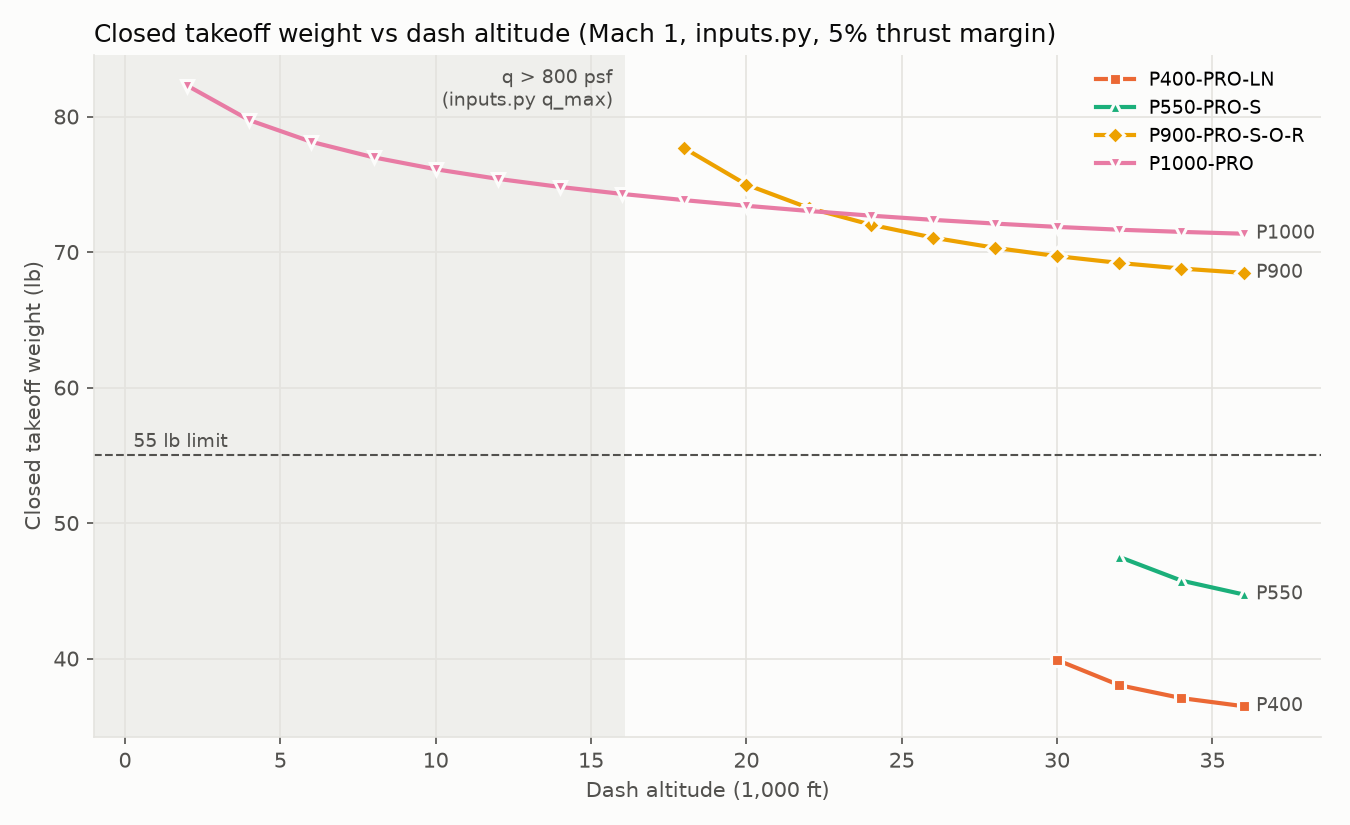

Values plotted in this chart, from the file beside it:
engine, altitude_ft, W_TO_lb, S_ft2, L_fus_ft, d_fus_in, drag_lbf, fuel_lb
P220-PRO, 0.0, , , , , , 
P220-PRO, 2000, , , , , , 
P220-PRO, 4000, , , , , , 
P220-PRO, 6000, , , , , , 
P220-PRO, 8000, , , , , , 
P220-PRO, 10000, , , , , , 
P220-PRO, 12000, , , , , , 
P220-PRO, 14000, , , , , , 
P220-PRO, 16000, , , , , , 
P220-PRO, 18000, , , , , , 
P220-PRO, 20000, , , , , , 
P220-PRO, 22000, , , , , , 
P220-PRO, 24000, , , , , , 
P220-PRO, 26000, , , , , , 
P220-PRO, 28000, , , , , , 
P220-PRO, 30000, , , , , , 
P220-PRO, 32000, , , , , , 
P220-PRO, 34000, , , , , , 
P220-PRO, 36000, , , , , , 
P400-PRO-LN, 0.0, , , , , , 
P400-PRO-LN, 2000, , , , , , 
P400-PRO-LN, 4000, , , , , , 
P400-PRO-LN, 6000, , , , , , 
P400-PRO-LN, 8000, , , , , , 
P400-PRO-LN, 10000, , , , , , 
P400-PRO-LN, 12000, , , , , , 
P400-PRO-LN, 14000, , , , , , 
P400-PRO-LN, 16000, , , , , , 
P400-PRO-LN, 18000, , , , , , 
P400-PRO-LN, 20000, , , , , , 
P400-PRO-LN, 22000, , , , , , 
P400-PRO-LN, 24000, , , , , , 
P400-PRO-LN, 26000, , , , , , 
P400-PRO-LN, 28000, , , , , , 
P400-PRO-LN, 30000, 39.89, 1.547, 7.356, 6.8, 37.2, 7.426
P400-PRO-LN, 32000, 38.04, 1.466, 7.014, 6.8, 34.68, 7.271
P400-PRO-LN, 34000, 37.08, 1.421, 6.748, 6.8, 32.29, 7.251
P400-PRO-LN, 36000, 36.48, 1.391, 6.528, 6.8, 30.01, 7.284
P550-PRO-S, 0.0, , , , , , 
P550-PRO-S, 2000, , , , , , 
P550-PRO-S, 4000, , , , , , 
P550-PRO-S, 6000, , , , , , 
P550-PRO-S, 8000, , , , , , 
P550-PRO-S, 10000, , , , , , 
P550-PRO-S, 12000, , , , , , 
P550-PRO-S, 14000, , , , , , 
P550-PRO-S, 16000, , , , , , 
P550-PRO-S, 18000, , , , , , 
P550-PRO-S, 20000, , , , , , 
P550-PRO-S, 22000, , , , , , 
P550-PRO-S, 24000, , , , , , 
P550-PRO-S, 26000, , , , , , 
P550-PRO-S, 28000, , , , , , 
P550-PRO-S, 30000, , , , , , 
P550-PRO-S, 32000, 47.5, 1.847, 8.32, 7.85, 44.9, 8.729
P550-PRO-S, 34000, 45.75, 1.769, 7.957, 7.85, 41.81, 8.615
P550-PRO-S, 36000, 44.73, 1.721, 7.667, 7.85, 38.87, 8.606
P900-PRO-S-O-R, 0.0, , , , , , 
P900-PRO-S-O-R, 2000, , , , , , 
P900-PRO-S-O-R, 4000, , , , , , 
... 35 more rows
